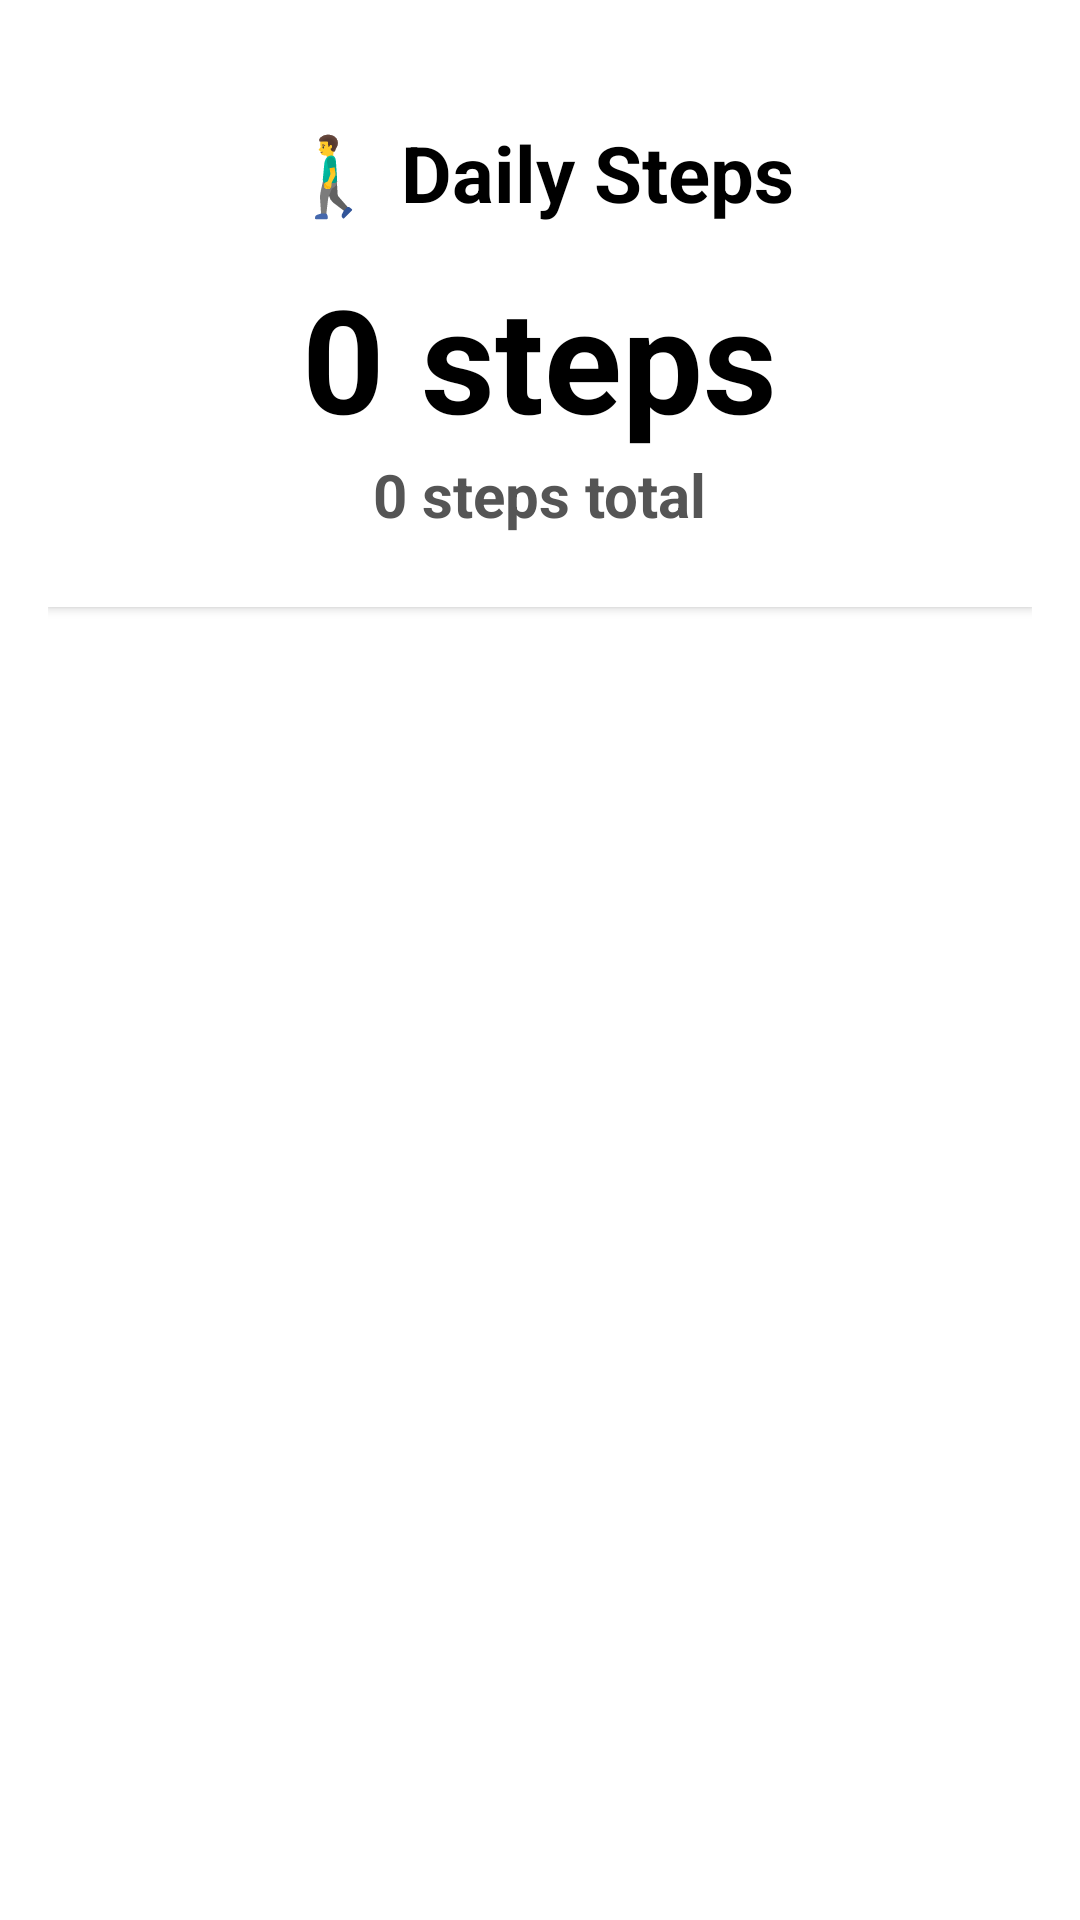

Here is an Android app screen rendered from its layout file. Give the layout XML and the strings, colors and styles it references.
<!-- AndroidManifest.xml: application theme Theme.FitnessTrackingApp -->
<!-- res/layout/fragment_dashboard.xml -->
<?xml version="1.0" encoding="utf-8"?>
<ScrollView xmlns:android="http://schemas.android.com/apk/res/android"
    android:layout_width="match_parent"
    android:layout_height="match_parent"
    android:background="@color/white"
    android:fillViewport="true">

    <LinearLayout
        android:layout_width="match_parent"
        android:layout_height="wrap_content"
        android:orientation="vertical"
        android:padding="16dp">

        
        <LinearLayout
            android:layout_width="match_parent"
            android:layout_height="wrap_content"
            android:background="@color/white"
            android:orientation="vertical"
            android:padding="24dp"
            android:gravity="center"
            android:layout_marginBottom="16dp"
            android:elevation="2dp"
            android:outlineProvider="background">

            <TextView
                android:id="@+id/tv_dashboard_title"
                android:layout_width="wrap_content"
                android:layout_height="wrap_content"
                android:text="🚶‍♂️ Daily Steps"
                android:textColor="@color/black"
                android:textSize="26sp"
                android:textStyle="bold"
                android:layout_marginBottom="12dp"/>

            <TextView
                android:id="@+id/tv_step_counter"
                android:layout_width="wrap_content"
                android:layout_height="wrap_content"
                android:text="0 steps"
                android:textColor="@color/black"
                android:textSize="48sp"
                android:textStyle="bold"/>
            
            <TextView
                android:id="@+id/tv_total_steps_sensor"
                android:layout_width="wrap_content"
                android:layout_height="wrap_content"
                android:text="0 steps total"
                android:textColor="@color/text_secondary"
                android:textSize="20sp"
                android:textStyle="bold"/>
        </LinearLayout>
    </LinearLayout>
</ScrollView>
<!-- resources referenced by this layout -->
<resources>
  <color name="black">#000000</color>
  <color name="text_secondary">#555555</color>
  <color name="white">#FFFFFF</color>
  <style name="Theme.FitnessTrackingApp" parent="Theme.MaterialComponents.DayNight.NoActionBar">
          
          <item name="colorPrimary">@color/black</item>
          <item name="colorPrimaryVariant">@color/black</item>
          <item name="colorOnPrimary">@color/white</item>
          
          
          <item name="colorSecondary">@color/black</item>
          <item name="colorSecondaryVariant">@color/black</item>
          <item name="colorOnSecondary">@color/white</item>
          
          
          <item name="android:statusBarColor">@color/black</item>
          
          
          <item name="android:colorBackground">@color/white</item>
          <item name="colorSurface">@color/white</item>
          <item name="colorOnSurface">@color/black</item>
          
          
          <item name="colorAccent">@color/black</item>
          <item name="colorControlNormal">@color/black</item>
          <item name="colorControlActivated">@color/black</item>
          <item name="colorControlHighlight">@color/text_secondary</item>
      </style>
</resources>
